Run: headless pygame with SDL's dummy video driver; simulated clock (each Clock.tick advances the game by its frame time, no real sleeping); random seed 0; keys injected as events and as key.get_pressed() state; mouse plan: one left click at the window centre at the start of phase 2, then a move to the lower-right quarter at the start of phase 3.
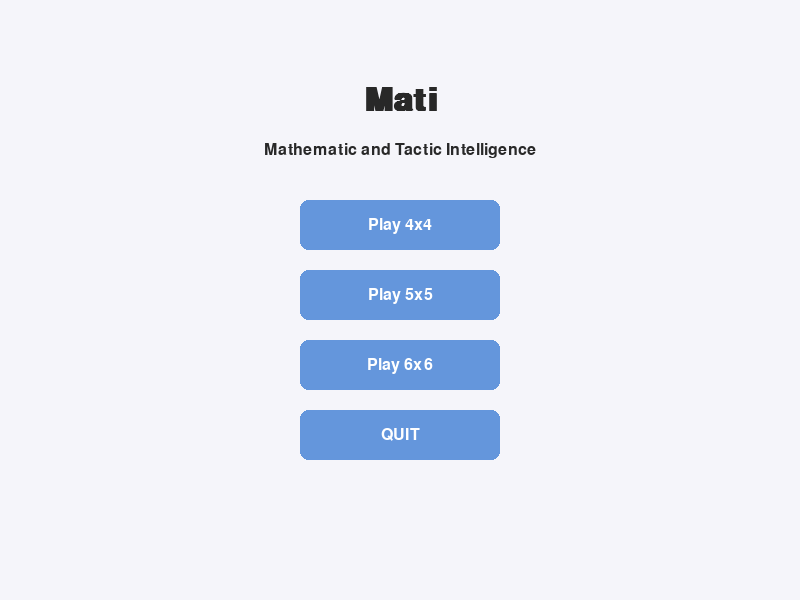
Frame 1 of 4 · flips 1–60 · no input
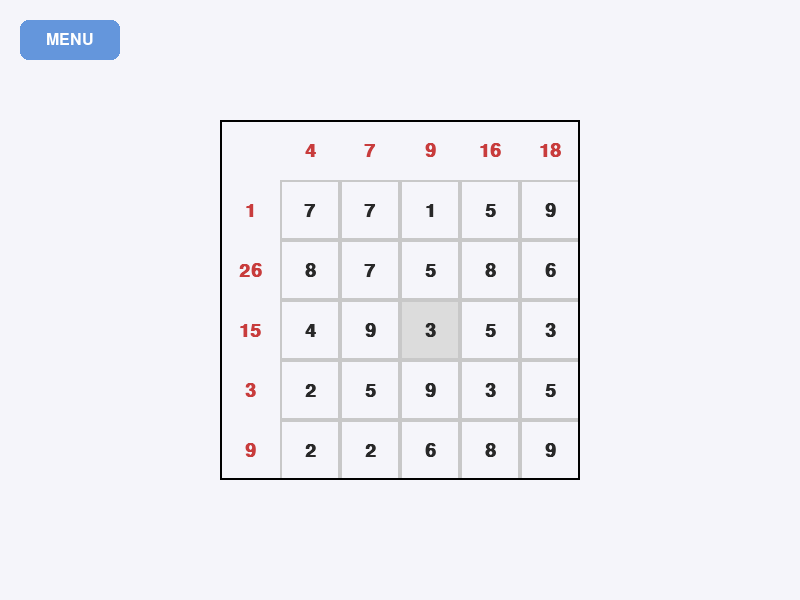
Frame 2 of 4 · flips 61–180 · clicked the window centre · tapped SPACE, RETURN · held RIGHT (→), D
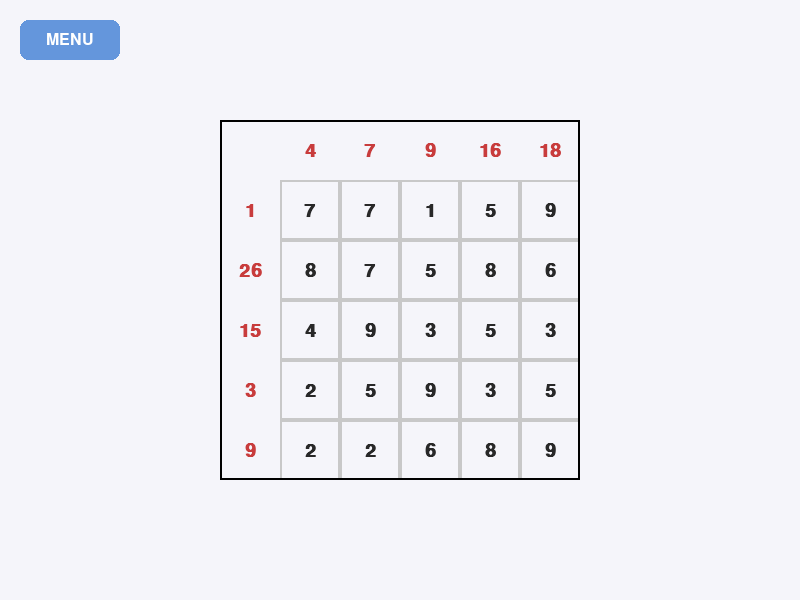
Frame 3 of 4 · flips 181–300 · moved the mouse to the lower-right quarter · held DOWN (↓), S
Frame 4 of 4 · flips 301–420 · held LEFT (←), A, UP (↑), W · screen unchanged from frame 3, image omitted

The pygame program that drew these frames:

### Mati (Mathematics and tactic intelligence) ###
### V0.0.4 Beta V1.0.4 ###
### Author: Janosch Klawatsch, 05.07.2026 ###

### --- Imports --- ###
import pygame # pygame is something like a game engine
import random # for random number generation
import sys    # for system funtions like exit

### --- Main Configuration & Colors --- ###
WIDTH, HEIGHT = 800, 600
BG_COLOR = (245, 245, 250)
TEXT_COLOR = (40, 40, 40)
TARGET_COLOR = (200, 60, 60)
GRID_COLOR = (200, 200, 200)
SELECTED_COLOR = (150, 220, 150)
HOVER_COLOR = (220, 220, 220)
BUTTON_COLOR = (100, 150, 220) # Add a button color
BUTTON_HOVER = (80, 130, 200) # Add a button hover color
GREEN = (50, 180, 50) # Add a green color
DIMMED_TEXT_COLOR = (180, 180, 180)  # -New- Added a color for dimmed numbers
CELL_SIZE = 60

### --- Pygame Initialization --- ###
pygame.init()
SCREEN = pygame.display.set_mode((WIDTH, HEIGHT))
pygame.display.set_caption("Mati")
FONT = pygame.font.SysFont("arial", 28, bold=True)
TITLE_FONT = pygame.font.SysFont("arial", 48, bold=True)
SMALL_FONT = pygame.font.SysFont("arial", 24) # Add a small font shortcut

### --- Logic --- ###
### Level Generation ###
def generate_level(n):
    grid = [[random.randint(1, 9) for _ in range(n)] for _ in range(n)] # Generate all numbers in the grid
    # The number are now basically in a 2D array,
    # To get the row and column sums, we need to select some
    selected = [[False] * n for _ in range(n)] # Another 2D array
    # This array is simply a list of the state, either False, like created, or True
    # Know we need the sums
    row_sums = [0] * n # Every row has a sum of 0 in the moment
    col_sums = [0] * n # Every column has a sum of 0 in the moment as well
    
    # Now we need to actually select some numbers
    for r in range(n):
        num_to_select = random.randint(1, n) # The number of the relevant cells
        indices = random.sample(range(n), num_to_select) # Randomly get the defined number of cells
        for c in indices:
            selected[r][c] = True # Every choosen cell is marked
            row_sums[r] += grid[r][c] # Calculating the sum of the row
            
    # Now we need the colums as well
    for c in range(n):
        for r in range(n):
            if selected[r][c]: # Every marked cell
                col_sums[c] += grid[r][c] # Adding to the column sum
                
    if 0 in col_sums: # If a column is empty
        generate_level(n) # Regenerate the level
                
    return grid, row_sums, col_sums # Return the grid and the sums

### Win Check ###
def check_win(grid, user_sel, row_sums, col_sums, n): # Add a complete new function system
    # Check the rows
    for r in range(n):
        if sum(grid[r][c] for c in range(n) if user_sel[r][c]) != row_sums[r]:
            return False # If the sum in one row is not correct, game not over
    
    # Check the columns
    for c in range(n):
        if sum(grid[r][c] for r in range(n) if user_sel[r][c]) != col_sums[c]:
            return False # Also if not every column is correct, game not over
    
    return True # If the programm still runs, the player must have completed the game

### Drawing Functions ###
def draw_text(text, font, color, surface, x, y, center=True): # A function to draw text to the screen
    textobj = font.render(text, True, color)
    textrect = textobj.get_rect()
    if center:
        textrect.center = (x, y)
    else:
        textrect.topleft = (x, y)
    surface.blit(textobj, textrect)

def draw_button(rect, text, is_hovered): # A function to draw buttons to the screen
    color = BUTTON_HOVER if is_hovered else BUTTON_COLOR # If hovered, one color, if not the other
    pygame.draw.rect(SCREEN, color, rect, border_radius=8)
    draw_text(text, SMALL_FONT, (255,255,255), SCREEN, rect.centerx, rect.centery)
    
def draw_outer_border(surface, offset_x, offset_y, n, cell_size): # -New- A funtion to draw the border
    total_size = (n + 1) * cell_size
    border_rect = pygame.Rect(offset_x, offset_y, total_size, total_size)
    pygame.draw.rect(surface, (0, 0, 0), border_rect, 2)
    
def draw_fulfilled_indicators(surface, grid, user_sel, row_sums, col_sums, n, offset_x, offset_y, cell_size): # -New- A function to draw circles around the correct numbers
    radius = cell_size // 2 - 4 
    # For the rows
    for r in range(n):
        sum_u_row = 0
        for c in range(n):
            if user_sel[r][c] == True:
                sum_u_row += grid[r][c]
                
        # If the clicked sum and the expected are equal, circle
        if sum_u_row == row_sums[r]:
            cx = offset_x + cell_size // 2
            cy = offset_y + (r+1) * cell_size + cell_size // 2
            pygame.draw.circle(surface, GREEN, (cx, cy), radius, 2)
            
    # For the columns
    for c in range(n):
        sum_u_col = 0
        for r in range(n):
            if user_sel[r][c] == True:
                sum_u_col += grid[r][c]
        
        # If the clicked sum and the expected are equal, circle
        if sum_u_col == col_sums[c]:
            cx = offset_x + (c+1) * cell_size + cell_size // 2
            cy = offset_y + cell_size // 2
            pygame.draw.circle(surface, GREEN, (cx, cy), radius, 2)
    
### --- Main Loop --- ###
def main():
    state = "MENU" # Add a state system to handle different screens
    n = 5
    grid, row_sums, col_sums, user_sel = [], [], [], [] # Create the variables
    user_dimmed = [] # -New- Another 2D Array for the dimmed state.
    won = False
    
    # Add buttons for the screens
    btn_start_4 = pygame.Rect(WIDTH//2 - 100, 200, 200, 50) # Different Buttons for different Sizes
    btn_start_5 = pygame.Rect(WIDTH//2 - 100, 270, 200, 50) # Different Buttons for different Sizes
    btn_start_6 = pygame.Rect(WIDTH//2 - 100, 340, 200, 50) # Different Buttons for different Sizes
    btn_quit = pygame.Rect(WIDTH//2 - 100, 410, 200, 50)
    btn_back = pygame.Rect(20, 20, 100, 40) # A button for a back action

    clock = pygame.time.Clock()

    while True:
        SCREEN.fill(BG_COLOR)
        mx, my = pygame.mouse.get_pos()
        row_fulfilled = [False] * n
        col_fulfilled = [False] * n
        
        for event in pygame.event.get():
            if event.type == pygame.QUIT: pygame.quit(); sys.exit()
                
            if event.type == pygame.MOUSEBUTTONDOWN and event.button == 1:
                if state == "MENU":
                    if btn_start_4.collidepoint(mx, my): n=4; state="PLAY"  # Different size handling
                    elif btn_start_5.collidepoint(mx, my): n=5; state="PLAY"# Different size handling
                    elif btn_start_6.collidepoint(mx, my): n=6; state="PLAY"# Different size handling
                    elif btn_quit.collidepoint(mx, my): pygame.quit(); sys.exit() 
                        
                    if state == "PLAY":
                        grid, row_sums, col_sums = generate_level(n)
                        user_sel = [[False] * n for _ in range(n)]
                        user_dimmed = [[False] * n for _ in range(n)] # -New- Fill with False
                        won = False
                        
                elif state == "PLAY":
                    if btn_back.collidepoint(mx, my): state="MENU" # Backbutton handling
                    elif not won: # Check clicks on the cells only while not won
                        offset_x = WIDTH // 2 - ((n+1) * CELL_SIZE) // 2
                        offset_y = HEIGHT // 2 - ((n+1) * CELL_SIZE) // 2
                    
                        if offset_x + CELL_SIZE <= mx < offset_x + (n+1) * CELL_SIZE and \
                           offset_y + CELL_SIZE <= my < offset_y + (n+1) * CELL_SIZE:
                            c = (mx - offset_x - CELL_SIZE) // CELL_SIZE
                            r = (my - offset_y - CELL_SIZE) // CELL_SIZE
                            user_dimmed[r][c] = False # -New- If a cell get left clicked end rightclick look
                            user_sel[r][c] = not user_sel[r][c]
                            won = check_win(grid, user_sel, row_sums, col_sums, n)
                            
            elif event.type == pygame.MOUSEBUTTONDOWN and event.button == 3: # -New- Handling what happen with rightclicks
                if state == "PLAY":
                    if not won:
                        offset_x = WIDTH // 2 - ((n+1) * CELL_SIZE) // 2
                        offset_y = HEIGHT // 2 - ((n+1) * CELL_SIZE) // 2
                        
                        if offset_x + CELL_SIZE <= mx < offset_x + (n+1) * CELL_SIZE and \
                           offset_y + CELL_SIZE <= my < offset_y + (n+1) * CELL_SIZE:
                            c = (mx - offset_x - CELL_SIZE) // CELL_SIZE
                            r = (my - offset_y - CELL_SIZE) // CELL_SIZE
                            user_dimmed[r][c] = not user_dimmed[r][c] # -New- Toggle for True/False
                            user_sel[r][c] = False # -New- If dimmed it is not clicked
                            won = check_win(grid, user_sel, row_sums, col_sums, n)


        ### Draw the Screens
        if state == "MENU":
            draw_text("Mati", TITLE_FONT, TEXT_COLOR, SCREEN, WIDTH//2, 100)
            draw_text("Mathematic and Tactic Intelligence", SMALL_FONT, TEXT_COLOR, SCREEN, WIDTH//2, 150)
            draw_button(btn_start_4, "Play 4x4", btn_start_4.collidepoint(mx, my)) 
            draw_button(btn_start_5, "Play 5x5", btn_start_5.collidepoint(mx, my)) 
            draw_button(btn_start_6, "Play 6x6", btn_start_6.collidepoint(mx, my)) 
            draw_button(btn_quit, "QUIT", btn_quit.collidepoint(mx, my))
            
        elif state == "PLAY":
            draw_button(btn_back, "MENU", btn_back.collidepoint(mx, my)) 
            offset_x = WIDTH // 2 - ((n+1) * CELL_SIZE) // 2
            offset_y = HEIGHT // 2 - ((n+1) * CELL_SIZE) // 2
            
            for r in range (n): # -New- Automatic dimm row
                if sum(grid[r][c] for c in range(n) if user_sel[r][c]) == row_sums[r]: row_fulfilled[r] = True
                
            for c in range(n): # -New- Automatic dimm col
                if sum(grid[r][c] for r in range(n) if user_sel[r][c]) == col_sums[c]: col_fulfilled[c] = True
        
            for c in range(n):
                cx = offset_x + (c + 1) * CELL_SIZE + CELL_SIZE // 2
                cy = offset_y + CELL_SIZE // 2
                draw_text(str(col_sums[c]), FONT, TARGET_COLOR, SCREEN, cx, cy) 
    
            for r in range(n):
                cx = offset_x + CELL_SIZE // 2
                cy = offset_y + (r + 1) * CELL_SIZE + CELL_SIZE // 2
                draw_text(str(row_sums[r]), FONT, TARGET_COLOR, SCREEN, cx, cy) 

                        
            for r in range(n):
                for c in range(n):
                    rect = pygame.Rect(offset_x + (c + 1) * CELL_SIZE, 
                                       offset_y + (r + 1) * CELL_SIZE, 
                                       CELL_SIZE, CELL_SIZE)
                    
                    is_dimmed = user_dimmed[r][c] or ((row_fulfilled[r] or col_fulfilled[c]) and not user_sel[r][c])
                
                    if user_sel[r][c]:
                        pygame.draw.rect(SCREEN, SELECTED_COLOR, rect)
                    elif rect.collidepoint(mx, my) and not is_dimmed and not won: # -New- Check for dimm as well
                        pygame.draw.rect(SCREEN, HOVER_COLOR, rect)
                    
                    pygame.draw.rect(SCREEN, GRID_COLOR, rect, 2) 
                    
                    current_text_color = DIMMED_TEXT_COLOR if is_dimmed else TEXT_COLOR
                    
                    draw_text(str(grid[r][c]), FONT, current_text_color, SCREEN, rect.centerx, rect.centery) 
                    draw_outer_border(SCREEN, offset_x, offset_y, n, CELL_SIZE) # Give the grid a border
                    draw_fulfilled_indicators(SCREEN, grid, user_sel, row_sums, col_sums, n, offset_x, offset_y, CELL_SIZE) # Give the sums a mark if they are reached

                
            if won:
                draw_text("You won!", TITLE_FONT, (50, 180, 50), SCREEN, WIDTH//2, HEIGHT-50) 
                

        pygame.display.flip()
        clock.tick(60)

main()
